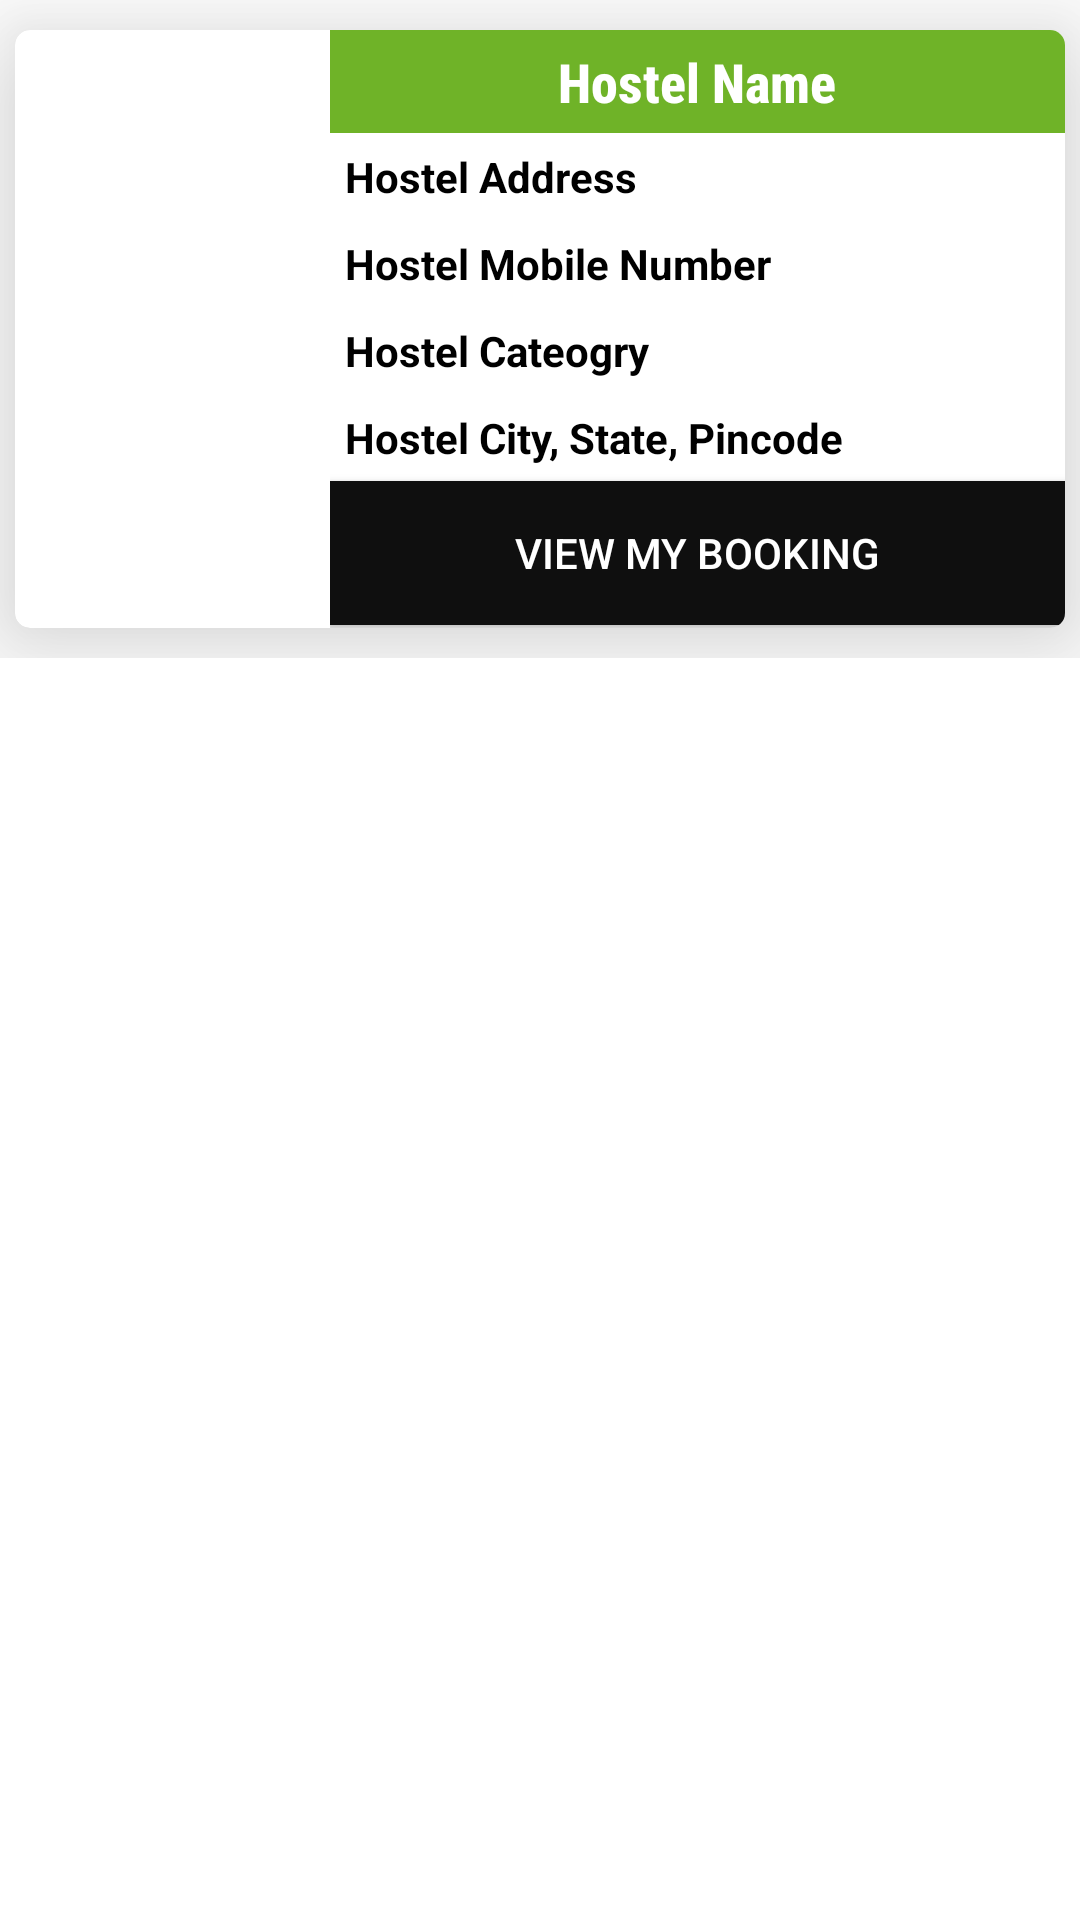

Write the Android layout XML for this screen, with the resource values it uses.
<!-- AndroidManifest.xml: application theme Theme.HostelBookingApp -->
<!-- res/layout/rv_my_booking.xml -->
<?xml version="1.0" encoding="utf-8"?>
<ScrollView xmlns:android="http://schemas.android.com/apk/res/android"
    xmlns:app="http://schemas.android.com/apk/res-auto"
    android:orientation="vertical"
    android:layout_width="match_parent"
    android:layout_height="match_parent">

    <LinearLayout
        android:layout_width="match_parent"
        android:layout_height="match_parent"
        android:id="@+id/l1"
        android:orientation="vertical"
        >

        <androidx.cardview.widget.CardView
            android:layout_width="match_parent"
            android:layout_height="wrap_content"
            android:id="@+id/rv_cv_my_booking_hostel_list"
            app:cardBackgroundColor="@color/white"
            app:cardElevation="25dp"
            app:cardCornerRadius="5dp"
            app:cardMaxElevation="20dp"
            android:layout_marginTop="10dp"
            android:layout_marginLeft="5dp"
            android:layout_marginRight="5dp"
            android:layout_marginBottom="10dp"
            >

            <LinearLayout
                android:layout_width="match_parent"
                android:layout_height="wrap_content"
                android:id="@+id/l2"
                android:orientation="horizontal">

                <ImageView
                    android:layout_width="100dp"
                    android:layout_height="150dp"
                    android:id="@+id/rv_img_my_booking_hostel_profile"
                    android:layout_marginRight="5dp"
                    android:src="@drawable/profileimage"
                    android:layout_gravity="center"
                    />

                <LinearLayout
                    android:layout_width="match_parent"
                    android:layout_height="wrap_content"
                    android:id="@+id/l3"
                    android:orientation="vertical"
                    android:gravity="center"
                    android:layout_gravity="center">

                    <TextView
                        android:layout_width="match_parent"
                        android:layout_height="wrap_content"
                        android:id="@+id/rv_tv_my_booking_hostel_name"
                        android:text="Hostel Name"
                        android:textSize="18dp"
                        android:textColor="@color/white"
                        android:textStyle="bold"
                        android:background="@color/colorPrimaryDark"
                        android:textAlignment="center"
                        android:padding="5dp"
                        android:fontFamily="sans-serif-condensed-medium"/>

                    <TextView
                        android:layout_width="match_parent"
                        android:layout_height="wrap_content"
                        android:id="@+id/rv_tv_my_booking_hostel_address"
                        android:text="Hostel Address"
                        android:textAlignment="textStart"
                        android:textColor="@color/black"
                        android:textSize="14sp"
                        android:textStyle="bold"
                        android:padding="5dp"/>

                    <TextView
                        android:layout_width="match_parent"
                        android:layout_height="wrap_content"
                        android:id="@+id/rv_tv_my_booking_hostel_mobile"
                        android:text="Hostel Mobile Number"
                        android:textAlignment="textStart"
                        android:textColor="@color/black"
                        android:textSize="14sp"
                        android:textStyle="bold"
                        android:padding="5dp"
                        android:autoLink="phone"/>

                    <TextView
                        android:layout_width="match_parent"
                        android:layout_height="wrap_content"
                        android:id="@+id/rv_tv_my_booking_hostel_category"
                        android:text="Hostel Cateogry"
                        android:textAlignment="textStart"
                        android:textColor="@color/black"
                        android:textSize="14sp"
                        android:textStyle="bold"
                        android:padding="5dp"/>

                    <TextView
                        android:layout_width="match_parent"
                        android:layout_height="wrap_content"
                        android:id="@+id/rv_tv_my_booking_hostel_city_state_pincode"
                        android:text="Hostel City, State, Pincode"
                        android:textAlignment="textStart"
                        android:textColor="@color/black"
                        android:textSize="14sp"
                        android:textStyle="bold"
                        android:padding="5dp"/>

                    <androidx.appcompat.widget.AppCompatButton
                        android:layout_width="match_parent"
                        android:layout_height="wrap_content"
                        android:id="@+id/rv_btn_my_booking_view_my_booking"
                        android:text="View My Booking"
                        android:textColor="@color/white"
                        android:background="@color/colorAccent"/>

                    <View
                        android:layout_width="match_parent"
                        android:layout_height="1dp"
                        android:id="@+id/view1"
                        android:background="@color/grey"/>

                </LinearLayout>

            </LinearLayout>


        </androidx.cardview.widget.CardView>

    </LinearLayout>

</ScrollView>
<!-- resources referenced by this layout -->
<resources>
  <color name="black">#FF000000</color>
  <color name="colorAccent">#0F0F0F</color>
  <color name="colorPrimaryDark">#6FB328</color>
  <color name="grey">#E5E5E5</color>
  <color name="white">#FFFFFFFF</color>
  <style name="Theme.HostelBookingApp" parent="Theme.MaterialComponents.Light.DarkActionBar">
          
          <item name="colorPrimary">@color/purple_500</item>
          <item name="colorPrimaryVariant">@color/purple_700</item>
          <item name="colorOnPrimary">@color/white</item>
          
          <item name="colorSecondary">@color/teal_200</item>
          <item name="colorSecondaryVariant">@color/teal_700</item>
          <item name="colorOnSecondary">@color/black</item>
          
          <item name="android:statusBarColor">?attr/colorPrimaryVariant</item>
          
      </style>
  <color name="purple_500">#90E13B</color>
  <color name="purple_700">#3E6C0E</color>
  <color name="teal_200">#FF03DAC5</color>
  <color name="teal_700">#FF018786</color>
</resources>
